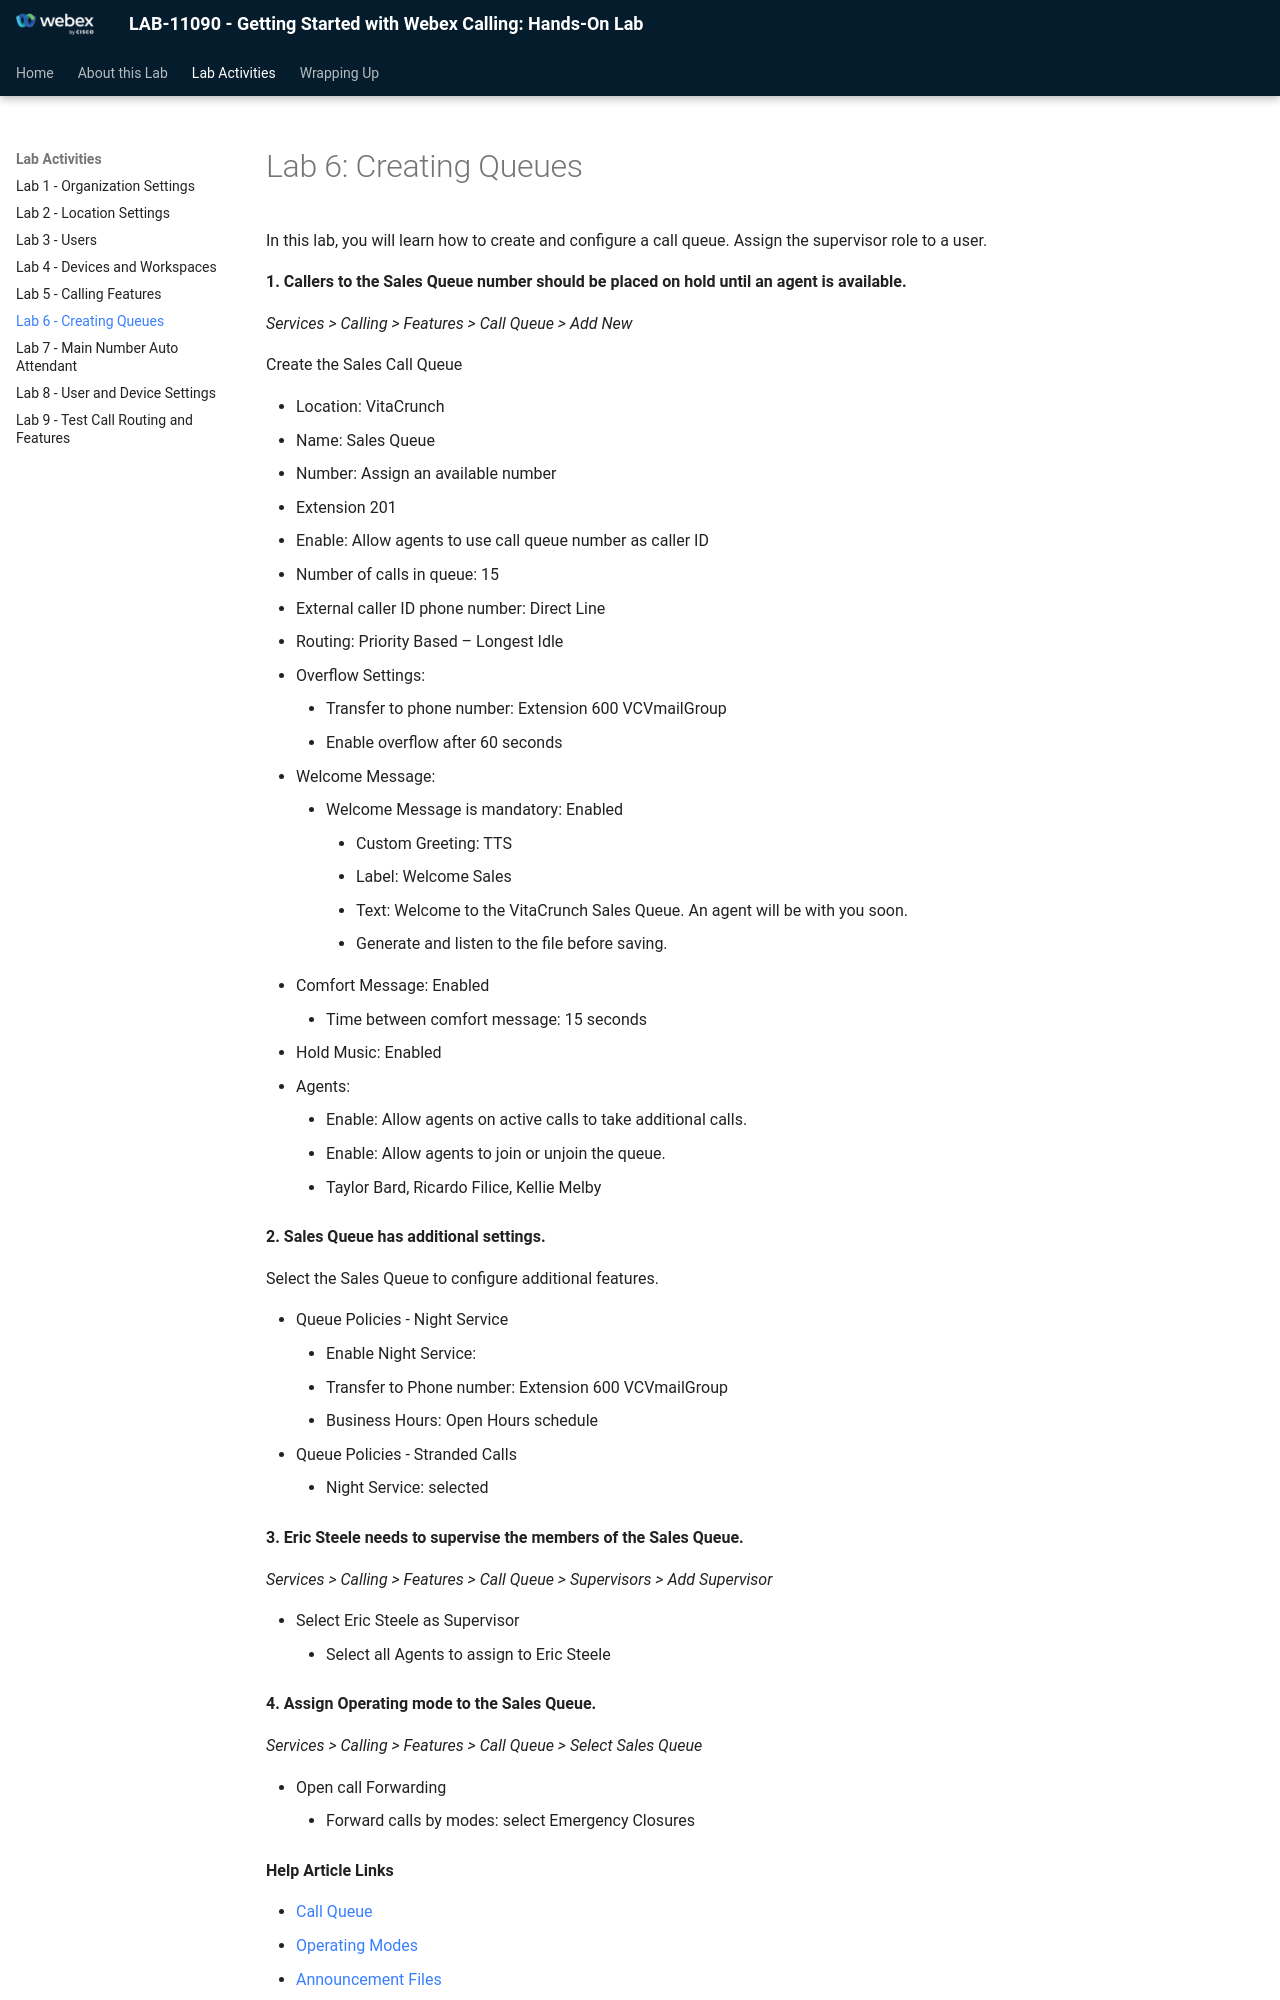

repository: WebexCC-SA/LAB-11090 · page: lab-6-creating-queues/index.html · generator: mkdocs

# Lab 6: Creating Queues

In this lab, you will learn how to create and configure a call queue. Assign the supervisor role to a user.

**1. Callers to the Sales Queue number should be placed on hold until an agent is available.**

*Services > Calling > Features > Call Queue > Add New*

Create the Sales Call Queue

- Location: VitaCrunch
- Name: Sales Queue
- Number: Assign an available number
- Extension 201
- Enable: Allow agents to use call queue number as caller ID
- Number of calls in queue: 15
- External caller ID phone number: Direct Line
- Routing: Priority Based – Longest Idle
- Overflow Settings:
    - Transfer to phone number: Extension 600 VCVmailGroup
    - Enable overflow after 60 seconds
- Welcome Message:
    - Welcome Message is mandatory: Enabled
        - Custom Greeting: TTS
        - Label: Welcome Sales
        - Text: Welcome to the VitaCrunch Sales Queue. An agent will be with you soon.
        - Generate and listen to the file before saving.
- Comfort Message: Enabled
    - Time between comfort message: 15 seconds
- Hold Music: Enabled
- Agents:
    - Enable: Allow agents on active calls to take additional calls.
    - Enable: Allow agents to join or unjoin the queue.
    - Taylor Bard, Ricardo Filice, Kellie Melby

**2. Sales Queue has additional settings.**

Select the Sales Queue to configure additional features.

- Queue Policies - Night Service
    - Enable Night Service:
    - Transfer to Phone number: Extension 600 VCVmailGroup
    - Business Hours: Open Hours schedule
- Queue Policies - Stranded Calls
    - Night Service: selected

**3. Eric Steele needs to supervise the members of the Sales Queue.**

*Services > Calling > Features > Call Queue > Supervisors > Add Supervisor*

- Select Eric Steele as Supervisor
    - Select all Agents to assign to Eric Steele

**4. Assign Operating mode to the Sales Queue.**

*Services > Calling > Features > Call Queue > Select Sales Queue*

- Open call Forwarding
    - Forward calls by modes: select Emergency Closures

**Help Article Links**
